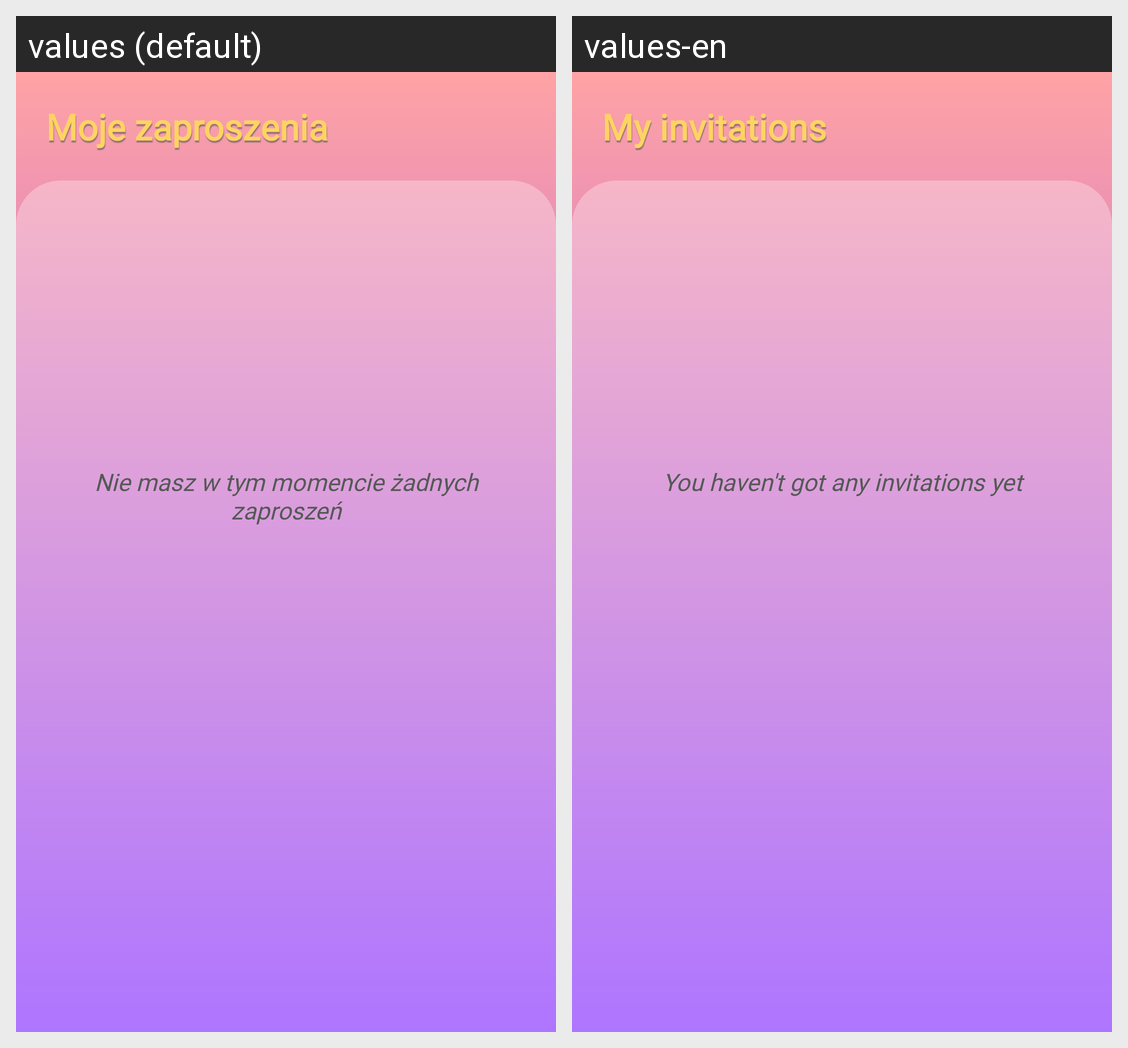

Locale-by-locale string values for the Android screen shown in this grid:
Android screen res/layout/fragment_invitation_list.xml rendered under 2 locales, left to right: values (default), values-en. Device: Nexus 5 (rendered at 1080×1920; each locale shown at half size, 540×960, under a caption strip naming it); theme AppTheme.
Strings drawn on this screen, with the default value and each locale's value (text and hints the layout hard-codes, and strings that could not be matched under every locale, appear in the picture but are not listed):

my_invitations_list
  values: Moje zaproszenia
  values-en: My invitations

my_no_invitations_list
  values: Nie masz w tym momencie żadnych zaproszeń
  values-en: You haven't got any invitations yet
